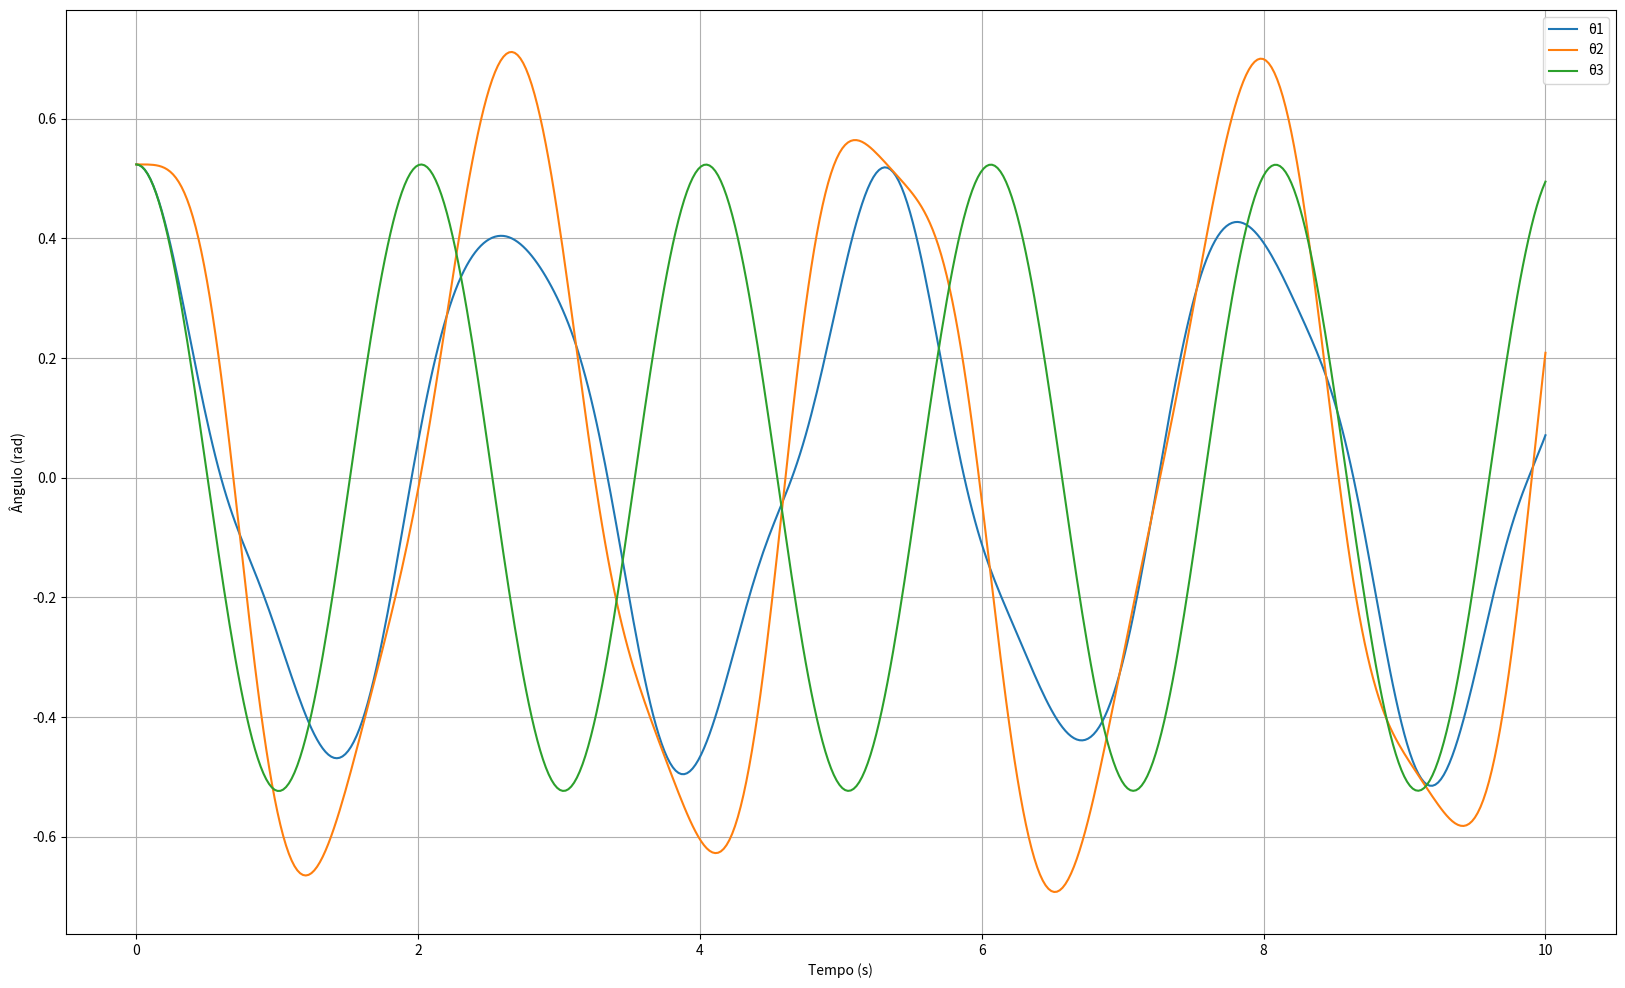
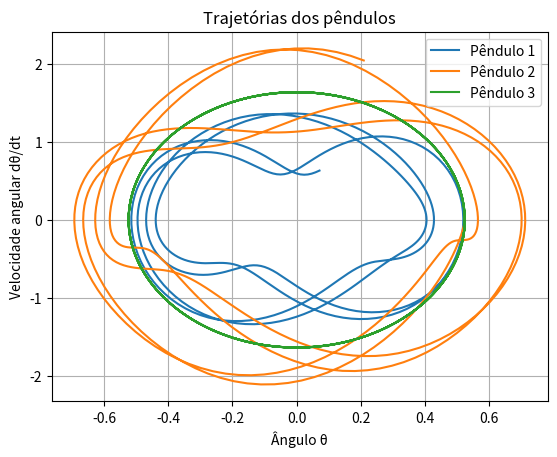
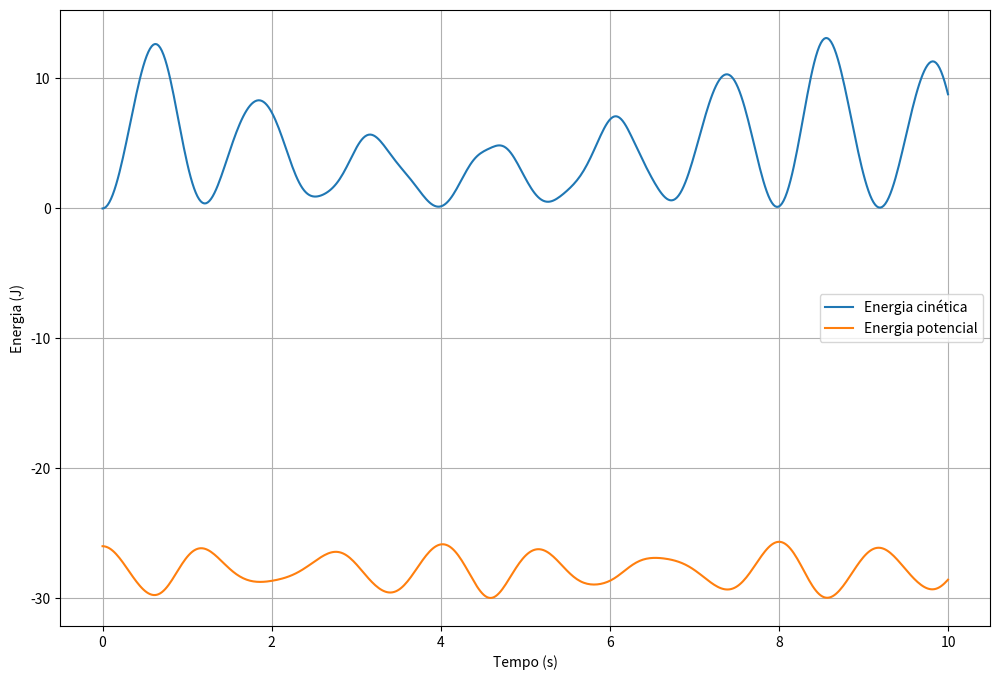

Write Python code to recreate these figures, in order.
#Imports
import numpy as np # Biblioteca para cáculos numéricos
import matplotlib.pyplot as plt # Biblioteca para criação de gráficos
from scipy.integrate  import solve_ivp # Função para integração de equações diferenciais

#Funções
def deriv(t, y):
    θ1, θ1p, θ2, θ2p, θ3, θ3p = y
    dθ1dt = θ1p
    dθ2dt = θ2p
    dθ3dt = θ3p
    dθ1pdt = (-g*(2*m1+m2)*np.sin(θ1) - m2*g*np.sin(θ1-2*θ2) - 2*np.sin(θ1-θ2)*m2*(θ2p**2*l2 + θ1p**2*l1*np.cos(θ1-θ2))) / (l1*(2*m1+m2-m2*np.cos(2*θ1-2*θ2)))
    dθ2pdt = (2*np.sin(θ1-θ2)*((θ1p**2)*l1*(m1+m2) + g*(m1+m2)*np.cos(θ1) + (θ2p**2)*l2*m2*np.cos(θ1-θ2))) / (l2*(2*m1+m2-m2*np.cos(2*θ1-2*θ2)))
    dθ3pdt = -g/l3*np.sin(θ3)
    
    return dθ1dt, dθ1pdt, dθ2dt, dθ2pdt, dθ3dt, dθ3pdt

def kinetic_energy(vx1, vy1, vx2, vy2, vx3, vy3, m1, m2, m3): # Energia Cinética
    return 0.5 * m1 * (vx1**2 + vy1**2) + 0.5 * m2 * (vx2**2 + vy2**2) + 0.5 * m3 * (vx3**2 + vy3**2)

def gravitational_potential_energy(y1, y2, y3, m1, m2, m3, g): # Energia potêncial gravitacional
    return m1 * g * y1 + m2 * g * y2 + m3 * g * y3

def mechanical_energy(vx1, vy1, vx2, vy2, vx3, vy3, y1, y2, y3, m1, m2, m3, g): # Energia mecânica
    return kinetic_energy(vx1, vy1, vx2, vy2, vx3, vy3, m1, m2, m3) + gravitational_potential_energy(y1, y2, y3, m1, m2, m3, g) + 0


# Definindo as propriedades
m1 = 1.0 # Massa do pêndulo 1 (kg)
m2 = 1.0 # Massa do pêndulo 2 (kg)
m3 = 1.0 # Massa do pêndulo 3 (kg)
l1 = 1.0 # Comprimento da haste 1 (m)
l2 = 1.0 # Comprimento da haste 2 (m)
l3 = 1.0 # Comprimento da haste 3 (m)
g = 10 # Aceleração da gravidade (m/s^2)

# Definindo as condições iniciais do sistema
θ1_0 = 30 * np.pi/180 # Ângulo inicial do pêndulo superior em radianos
θ1p_0 = 0.0           # Velocidade angular inicial do pêndulo superior em rad/s
θ2_0 = 30 * np.pi/180 # Ângulo inicial do meio superior em radianos
θ2p_0 = 0.0           # Velocidade angular inicial do pêndulo do meio em rad/s
θ3_0 = 30 * np.pi/180 # Ângulo inicial do pêndulo inferior em radianos
θ3p_0 = 0.0           # Velocidade angular inicial do pêndulo do inferior em rad/s

y0 = [θ1_0, θ1p_0, θ2_0, θ2p_0, θ3_0, θ3p_0] # Junta os parâmetros iniciais

t_span = (0.0, 10.0) # Define o tempo de intervalo
t = np.linspace(0, 40, 1000) # Cria um array de mil pontos entre 0 até 40 segundos
sol = solve_ivp(deriv, t_span, y0, t_eval=np.linspace(t_span[0], t_span[1], 500)) # Faz o cálculo diferencial a partir da função 'deriv'

# Criação de listas para armazenar os valores de cada energia 
kinetic_energies = [] 
potential_energies = [] 
mechanical_energies = [] 

for i in range(len(sol.t)):
    y = sol.y[:, i]
    θ1, θ1p, θ2, θ2p, θ3, θ3p = y
    
    # Calcular velocidades
    vx1 = l1*θ1p*np.cos(θ1)
    vy1 = l1*θ1p*np.sin(θ1)
    vx2 = vx1 + l2*θ2p*np.cos(θ2)
    vy2 = vy1 + l2*θ2p*np.sin(θ2)
    vx3 = vx2 + l3*θ3p*np.cos(θ3)
    vy3 = vy2 + l3*θ3p*np.sin(θ3)
    
    # Calcular energias
    kinetic = kinetic_energy(vx1, vy1, vx2, vy2, vx3, vy3, m1, m2, m3)
    potential = gravitational_potential_energy(-l1*np.cos(θ1), -l2*np.cos(θ2), -l3*np.cos(θ3), m1, m2, m3, g)
    mechanical = mechanical_energy(vx1, vy1, vx2, vy2, vx3, vy3, -l1*np.cos(θ1), -l2*np.cos(θ2), -l3*np.cos(θ3), m1, m2, m3, g)
    
    kinetic_energies.append(kinetic)
    potential_energies.append(potential)
    mechanical_energies.append([mechanical])

#Gráfico 1
plt.figure(figsize=(20, 12))
plt.plot(sol.t, sol.y[0], label='θ1')
plt.plot(sol.t, sol.y[2], label='θ2')
plt.plot(sol.t, sol.y[4], label='θ3')
plt.xlabel('Tempo (s)')
plt.ylabel('Ângulo (rad)')
plt.legend()
plt.grid()
plt.show()

#Gráfico 2
fig, ax = plt.subplots()

ax.plot(sol.y[0], sol.y[1], label='Pêndulo 1')
ax.plot(sol.y[2], sol.y[3], label='Pêndulo 2')
ax.plot(sol.y[4], sol.y[5], label='Pêndulo 3')

ax.set_xlabel('Ângulo θ')
ax.set_ylabel('Velocidade angular dθ/dt')
ax.set_title('Trajetórias dos pêndulos')
ax.legend()
plt.grid()
plt.show()

#Gráfico 3
plt.figure(figsize=(12, 8))
plt.plot(sol.t, kinetic_energies, label='Energia cinética')
plt.plot(sol.t, potential_energies, label='Energia potencial')
#plt.plot(sol.t, mechanical_energies, label='Energia mecânica') #não conservativa pois está sendo influenciada pela gravidade
plt.xlabel('Tempo (s)')
plt.ylabel('Energia (J)')
plt.legend()
plt.grid()
plt.show()
